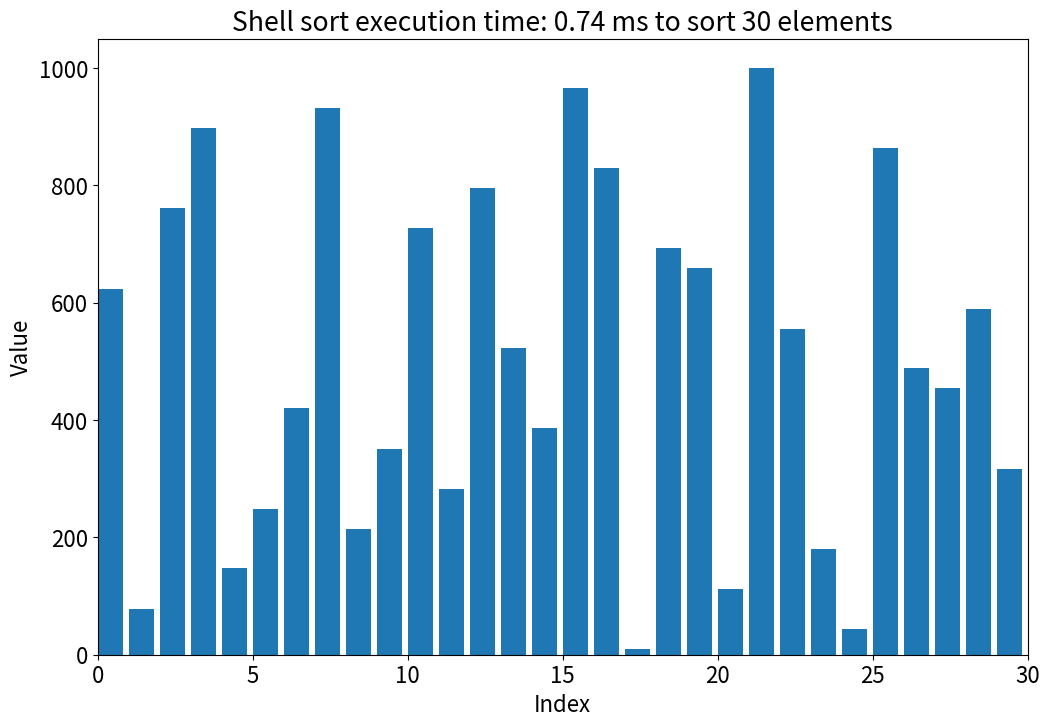

Write the Python code that produced this figure. (Note: this script raises an exception after producing the figure.)
# -*- coding: utf-8 -*-
"""
Created on Fri Dec 16 23:11:48 2022
Main Visulization and sorting code
@author: Freddie
"""
import sys
import numpy as np
import scipy as sp
import time
import matplotlib.pyplot as plt
from matplotlib.animation import FuncAnimation

class TrackedArray():
    def __init__(self, arr, kind="full"):
        self.arr = np.copy(arr)
        self.kind = kind
        self.reset()

    def reset(self):
        self.indices = []
        self.values = []
        self.access_type = []
        self.full_copies = []

    def track(self, key, access_type):
        self.indices.append(key)
        self.values.append(self.arr[key])
        self.access_type.append(access_type)
        if self.kind == "full":
            self.full_copies.append(np.copy(self.arr))

    def GetActivity(self, idx=None):
        if isinstance(idx, type(None)):
            return [(i, op) for (i, op) in zip(self.indices, self.access_type)]
        else:
            return (self.indices[idx], self.access_type[idx])

    def __delitem__(self, key):
        self.track(key, "del")
        self.arr.__delitem__(key)

    def __getitem__(self, key):
        self.track(key, "get")
        return self.arr.__getitem__(key)

    def __setitem__(self, key, value):
        self.arr.__setitem__(key, value)
        self.track(key, "set")

    def __len__(self):
        return self.arr.__len__()

    def __str__(self):
        return self.arr.__str__()

    def __repr__(self):
        return self.arr.__repr__()
    
    def __add__(self,other):
        arr = np.append(self.arr, other.arr)
        new = TrackedArray(arr)
        new.indices.append(self.indices)
        new.indices.append(other.indices)
        new.values.append(self.values)
        new.values.append(other.values)
        new.access_type.append(self.access_type)
        new.access_type.append(other.access_type)
        new.full_copies.append(self.full_copies)
        new.full_copies.append(other.full_copies)
        return new

def freq_map(x, x_min = 0, x_max = 1000, freq_min = 120, freq_max = 1200):
    return np.interp(x, [x_min,x_max], [freq_min,freq_max])

def freq_sample(freq,dt=1./60., samplerate=44100, oversample=2):
    mid_samples = int(dt * samplerate)
    pad_samples = int((mid_samples*(oversample-1)/2))
    total_samples = mid_samples + 2 *pad_samples
    
    y = np.sin(2 * np.pi * freq * np.linspace(0,dt,total_samples))
    
    y[:pad_samples] = y[:pad_samples] * np.linspace(0,1,pad_samples)
    y[-pad_samples:] = y[len(y) - pad_samples:] * \
        np.linspace(1, 0, pad_samples)
    
    return y

def bubble_sort(arr):
    unsorted = True
    n = 1
    while unsorted:
        unsorted = False
        for i in range(0,len(arr)-n):
            if arr[i] > arr[i+1]:
                arr[i], arr[i + 1] = arr[i + 1], arr[i]
                unsorted = True
        n += 1
    return arr

def cocktail_sort(arr):
    unsorted = True
    n = 0
    m = len(arr)-1
    while unsorted:
        unsorted = False
        for i in range(n,m):
            if arr[i] > arr[i+1]:
                arr[i], arr[i + 1] = arr[i + 1], arr[i]
                unsorted = True
        if unsorted == False:
            break
        m -= 1
        for i in reversed(range(n,m)):
            if arr[i] > arr[i+1]:
                arr[i], arr[i + 1] = arr[i + 1], arr[i]
                unsorted = True
        n += 1
    return arr

def insertion_sort(arr):
    for i in range(1,len(arr)):
        if arr[i] < arr[i-1]:
            ind = i
            while ind > 0 and arr[ind] < arr[ind-1]:
                arr[ind], arr[ind - 1] = arr[ind - 1], arr[ind]
                ind -= 1
    return arr

def quick_sort(A, lo=0, hi=0):
    if lo == hi == 0:
        hi = len(A)-1
    if lo < hi:
        p = partition(A, lo, hi)
        quick_sort(A, lo, p - 1)
        quick_sort(A, p + 1, hi)


def partition(A, lo, hi):
    pivot = A[hi]
    i = lo
    for j in range(lo, hi):
        if A[j] < pivot:
            temp = A[i]
            A[i] = A[j]
            A[j] = temp
            i += 1
    temp = A[i]
    A[i] = A[hi]
    A[hi] = temp
    return i

def merge_sort(arr,tracked=0,slicer=0):
    if type(arr) == TrackedArray:
        tracked = arr
        arr = arr.arr.copy()
    if len(arr) > 1:
        half = len(arr)//2
        
        L = arr[:half].copy()
        R = arr[half:].copy()
        
        if tracked != 0:
            if slicer == 0:
                slicer = list(range(0,len(tracked)))
            
            slicerL = slicer[:half]
            slicerR = slicer[half:]
        
            merge_sort(L,tracked,slicerL)
            merge_sort(R,tracked,slicerR)
        
            i = j = k = 0
            while i < len(L) and j < len(R):
                if L[i] <= R[j]:
                    arr[k] = L[i]
                    tracked[slicer[k]] = L[i]
                    i += 1
                else:
                    arr[k] = R[j]
                    tracked[slicer[k]] = R[j]
                    j += 1
                k += 1
            
            while i < len(L):
                arr[k] = L[i]
                tracked[slicer[k]] = L[i]
                i += 1
                k += 1
                
            while j < len(R):
                arr[k] = R[j]
                tracked[slicer[k]] = R[j]
                j += 1
                k += 1
        else:
            merge_sort(L)
            merge_sort(R)
        
            i = j = k = 0
            while i < len(L) and j < len(R):
                if L[i] <= R[j]:
                    arr[k] = L[i]
                    i += 1
                else:
                    arr[k] = R[j]
                    j += 1
                k += 1
            
            while i < len(L):
                arr[k] = L[i]
                i += 1
                k += 1
                
            while j < len(R):
                arr[k] = R[j]
                j += 1
                k += 1

def countingSort(arr,expo):
    n = len(arr)
    
    output = [0] * (n)
    count = [0] * (10)
    
    for i in range(0,n):
        ind = arr[i] // expo
        count[int(ind % 10)] += 1
    
    for i in range(1,10):
        count[i] += count[i - 1]
    
    i = n - 1
    while i >= 0:
        ind = arr[i] // expo
        output[count[int(ind % 10)] - 1] = arr[i]
        count[int(ind % 10)] -= 1
        i -= 1
    
    i = 0
    for i in range(0,len(arr)):
        arr[i] = output[i]

def radix_sort(arr):
    max1 = max(arr)
    expo = 1
    while max1 / expo >= 1:
        countingSort(arr,expo)
        expo *= 10
    
def shell_sort(arr, mode="Shell"):
    N = len(arr)
    gaps = []
    if mode == "Shell":
        k = 1
        while N // pow(2,k) >= 1:
            gap = N // pow(2,k)
            gaps.append(gap)
            k += 1
    for gap in gaps:
        for i in range(gap,len(arr)):
            temp = arr[i]
            ind = i
            while ind >= gap and arr[ind-gap] > temp:
                arr[ind] = arr[ind - gap]
                ind -= gap
            arr[ind] = temp
                
# =============================================================================
# methods = [
#     "bubble",
#     "cocktail",
#     "insertion",
#     "quick",
#     "merge"
#     ]
# 
# print("Available sorting methods:")
# for i in methods:
#     print(i)
# sorter = input("Choose sorting method: ").lower()
# 
# =============================================================================
try:
    sorter = sys.argv[1]
except:
    sorter = "shell"

# Params ########
try:
    N = int(sys.argv[2])
except:
    N = 30
FPS = 60.0
F_SAMPLE = 44100
OVERSAMPLE = 2
#################

arr = np.round(np.linspace(10,1000,N),0)
np.random.shuffle(arr)
arr = TrackedArray(arr)

if sorter == "quick":
    t0 = time.perf_counter()
    quick_sort(arr)
    t = time.perf_counter() - t0
elif sorter == "merge":
    t0 = time.perf_counter()
    merge_sort(arr)
    t = time.perf_counter() - t0
elif sorter == "bubble":
    t0 = time.perf_counter()
    bubble_sort(arr)
    t = time.perf_counter() - t0
elif sorter == "cocktail":
    t0 = time.perf_counter()
    cocktail_sort(arr)
    t = time.perf_counter() - t0
elif sorter == "insertion":
    t0 = time.perf_counter()
    insertion_sort(arr)
    t = time.perf_counter() - t0
elif sorter == "radix":
    t0 = time.perf_counter()
    radix_sort(arr)
    t = time.perf_counter() - t0
elif sorter == "shell":
    t0 = time.perf_counter()
    shell_sort(arr)
    t = time.perf_counter() - t0
else:
    print("Error: Unknown method, defaulting to merge")
    t0 = time.perf_counter()
    merge_sort(arr)
    t = time.perf_counter() - t0

plt.rcParams["figure.figsize"] = (12,8)
plt.rcParams["font.size"] = 16
fig, ax = plt.subplots()
container = ax.bar(np.arange(0, len(arr),1), arr.full_copies[0], align="edge")
ax.set_xlim([0, N])
ax.set(xlabel="Index", ylabel="Value")
ax.set(title=f"{sorter.capitalize()} sort execution time: {t*1E3:.2f} ms to sort {N} elements")
props = dict(boxstyle='round', facecolor='wheat', alpha=0.5)
txt = ax.text(0.02,0.97,"", transform=ax.transAxes, fontsize=14,
        verticalalignment='top', bbox=props)

wav_data = np.zeros(int(F_SAMPLE*len(arr.values)*1./FPS), dtype=float)
dN = int(F_SAMPLE * 1./FPS)

for i, value in enumerate(arr.values):
    freq = freq_map(value)
    sample = freq_sample(freq, 1./FPS, F_SAMPLE, OVERSAMPLE)
    
    idx_0 = int((i+0.5)*dN - len(sample)/2)
    idx_1 = idx_0 + len(sample)
    try:
        wav_data[idx_0:idx_1] += sample
    except ValueError:
        pass
        #print(f"Failed to generate {i} sample")

sp.io.wavfile.write(f"sound/{sorter}_sound.wav", F_SAMPLE, wav_data)

def update(frame):
    txt.set_text(f"Array Accesses: {frame}")
    for (rectangle, height) in zip(container.patches, arr.full_copies[frame]):
        rectangle.set_height(height)
        rectangle.set_color("#1f77b4")
        #rectangle.set_edgecolor("k")
    idx, op = arr.GetActivity(frame)
    if idx != len(container.patches):
        if op == "get":
            container.patches[idx].set_color("magenta")
            #container.patches[idx].set_edgecolor("magenta")
        elif op == "set":
            container.patches[idx].set_color("red")
            #container.patches[idx].set_edgecolor("red")
    
    fig.savefig(f"frames/{sorter}_frame{frame:05.0f}.png")
    
    if frame == len(arr.full_copies)-1:
        plt.close(fig)
    
    return (txt, *container)

print("Rendering frames, please do not close the figure window!")

ani = FuncAnimation(fig, update, frames=range(len(arr.full_copies)), 
                    blit=False, interval=1000./FPS, repeat=False, cache_frame_data=False)
plt.show()
